Run: headless pygame with SDL's dummy video driver; simulated clock (each Clock.tick advances the game by its frame time, no real sleeping); random seed 0; keys injected as events and as key.get_pressed() state; no mouse input.
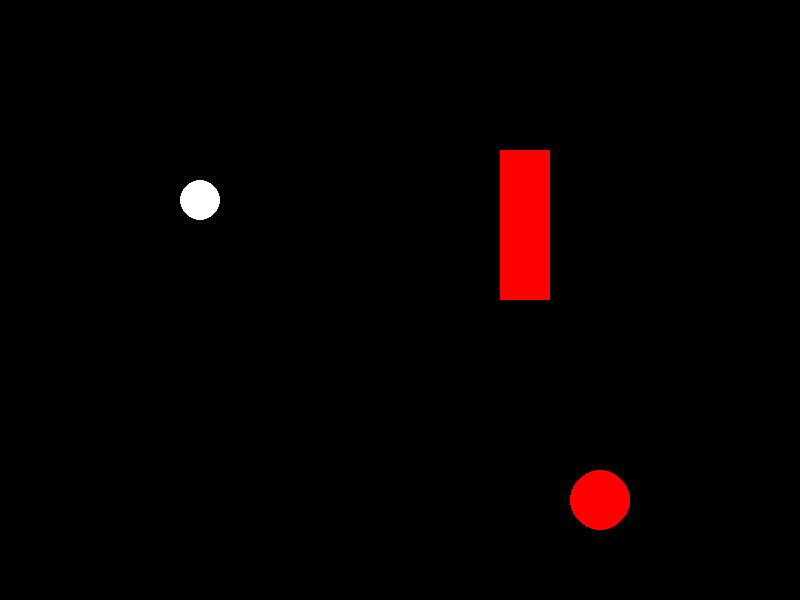
Frame 1 of 4 · flips 1–60 · no input
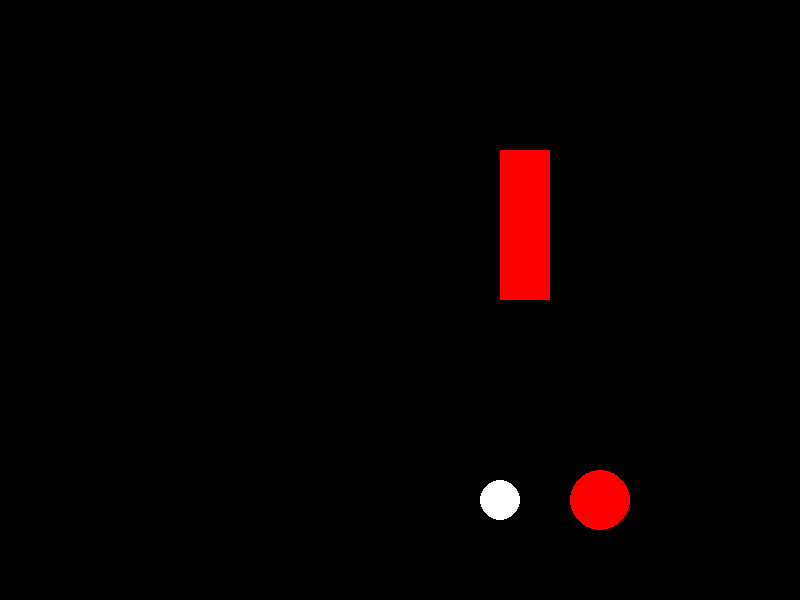
Frame 2 of 4 · flips 61–180 · tapped SPACE, RETURN · held RIGHT (→), D
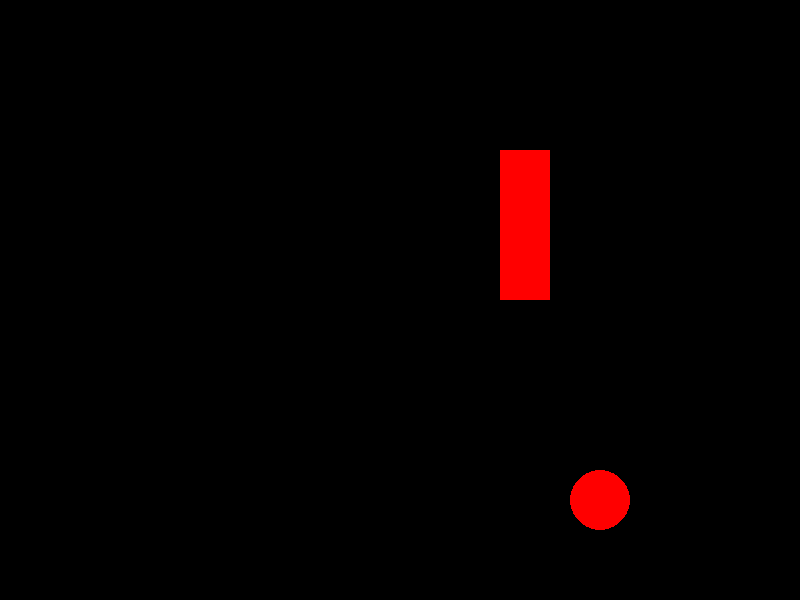
Frame 3 of 4 · flips 181–300 · held DOWN (↓), S
Frame 4 of 4 · flips 301–420 · held LEFT (←), A, UP (↑), W · screen unchanged from frame 3, image omitted

The pygame program that drew these frames:

import pygame
import sys
import math

# Initialize Pygame
pygame.init()

# Set up the screen
WIDTH, HEIGHT = 800, 600
screen = pygame.display.set_mode((WIDTH, HEIGHT))
pygame.display.set_caption("Shape Collision Test")

# Colors
WHITE = (255, 255, 255)
RED = (255, 0, 0)

# Shape class
class Shape:
    def __init__(self, shape_type, color, **kwargs):
        self.shape_type = shape_type
        self.color = color
        self.kwargs = kwargs

    def draw(self):
        if self.shape_type == "rectangle":
            pygame.draw.rect(screen, self.color, pygame.Rect(self.kwargs['x'], self.kwargs['y'], self.kwargs['width'], self.kwargs['height']))
        elif self.shape_type == "circle":
            pygame.draw.circle(screen, self.color, (self.kwargs['x'], self.kwargs['y']), self.kwargs['radius'])

class Line:
    def __init__(self, start, end, color):
        self.shape_type = "line"
        self.start = start
        self.end = end
        self.color = color
        self.kwargs = {'start': start, 'end': end}

    def draw(self):
        pygame.draw.line(screen, self.color, self.start, self.end)

# Ball class
class Ball:
    def __init__(self, x, y, radius, color):
        self.x_pos = x
        self.y_pos = y
        self.radius = radius
        self.color = color
        self.speed = 5
        self.direction = [1, 1]  # Movement direction
        self.shape_type = "circle"
        self.kwargs = {'x': x, 'y': y, 'radius': radius} 

    def draw(self):
        pygame.draw.circle(screen, self.color, (int(self.x_pos), int(self.y_pos)), self.radius)

    def reflect_off_line(self, line):
        # Calculate the vector representing the line
        line_vector = (line.end[0] - line.start[0], line.end[1] - line.start[1])

        # Calculate the vector representing the ball's velocity
        ball_vector = (self.direction[0], self.direction[1])

        # Calculate the dot product of the two vectors
        dot_product = line_vector[0] * ball_vector[0] + line_vector[1] * ball_vector[1]

        # Calculate the length of the line vector squared
        line_length_squared = line_vector[0] ** 2 + line_vector[1] ** 2

        # Calculate the reflection vector
        reflection_vector = (
            2 * dot_product * line_vector[0] / line_length_squared - ball_vector[0],
            2 * dot_product * line_vector[1] / line_length_squared - ball_vector[1]
        )

        # Update the ball's direction with the reflection vector
        self.direction = [reflection_vector[0], reflection_vector[1]]

    def update(self):
        # Collision with the rectangle
        if check_collision(self, rectangle):
            self.reflect_off_line(Line((rectangle.kwargs['x'], rectangle.kwargs['y']),
                                       (rectangle.kwargs['x'] + rectangle.kwargs['width'], rectangle.kwargs['y'])))

        # Collision with the circle
        if check_collision(self, circle):
            print("usao u if")
            self.reflect_off_line(Line((circle.kwargs['x'], circle.kwargs['y']),
                                       (circle.kwargs['x'] + 2 * circle.kwargs['radius'], circle.kwargs['y'])))

        # Update position after collisions
        self.y_pos += self.direction[1] * self.speed * 0.5
        self.x_pos += self.direction[0] * self.speed * 0.5

# Helper function to check collision
def check_collision(shape1, shape2):
    if hasattr(shape1, 'shape_type') and hasattr(shape2, 'shape_type'):
        if shape1.shape_type == "circle" and shape2.shape_type == "circle":
            return check_collision_circle_circle(shape1.kwargs, shape2.kwargs)
        elif shape1.shape_type == "circle" and shape2.shape_type == "rectangle":
            return check_collision_rect_circle(shape2.kwargs, shape1.kwargs)
    return False

def check_collision_circle_circle(circle1, circle2):
    distance_squared = (circle1["x"] - circle2["x"])**2 + (circle1["y"] - circle2["y"])**2
    sum_radii_squared = (circle1["radius"] + circle2["radius"])**2
    return distance_squared <= sum_radii_squared

def check_collision_rect_circle(rect, circle):
    # Calculate the closest point on the rectangle to the circle
    closest_x = clamp(circle['x'], rect['x'], rect['x'] + rect['width'])
    closest_y = clamp(circle['y'], rect['y'], rect['y'] + rect['height'])

    # Calculate the distance between the circle's center and the closest point on the rectangle
    distance_x = circle['x'] - closest_x
    distance_y = circle['y'] - closest_y

    # Check if the distance is less than the circle's radius
    if math.sqrt(distance_x**2 + distance_y**2) <= circle['radius']:
        return True

    return False

def clamp(value, min_value, max_value):
    return max(min(value, max_value), min_value)

# Create shapes
rectangle = Shape("rectangle", RED, x=500, y=150, width=50, height=150)
circle = Shape("circle", RED, x=600, y=500, radius=30)

# Create ball
ball = Ball(50, 50, 20, WHITE)

# Game loop
while True:
    for event in pygame.event.get():
        if event.type == pygame.QUIT:
            pygame.quit()
            sys.exit()

    # Update ball position
    ball.update()

    # Draw everything
    screen.fill((0, 0, 0))  # Clear the screen
    ball.draw()
    rectangle.draw()
    circle.draw()

    # Update the display
    pygame.display.flip()

    # Cap the frame rate
    pygame.time.Clock().tick(60)
